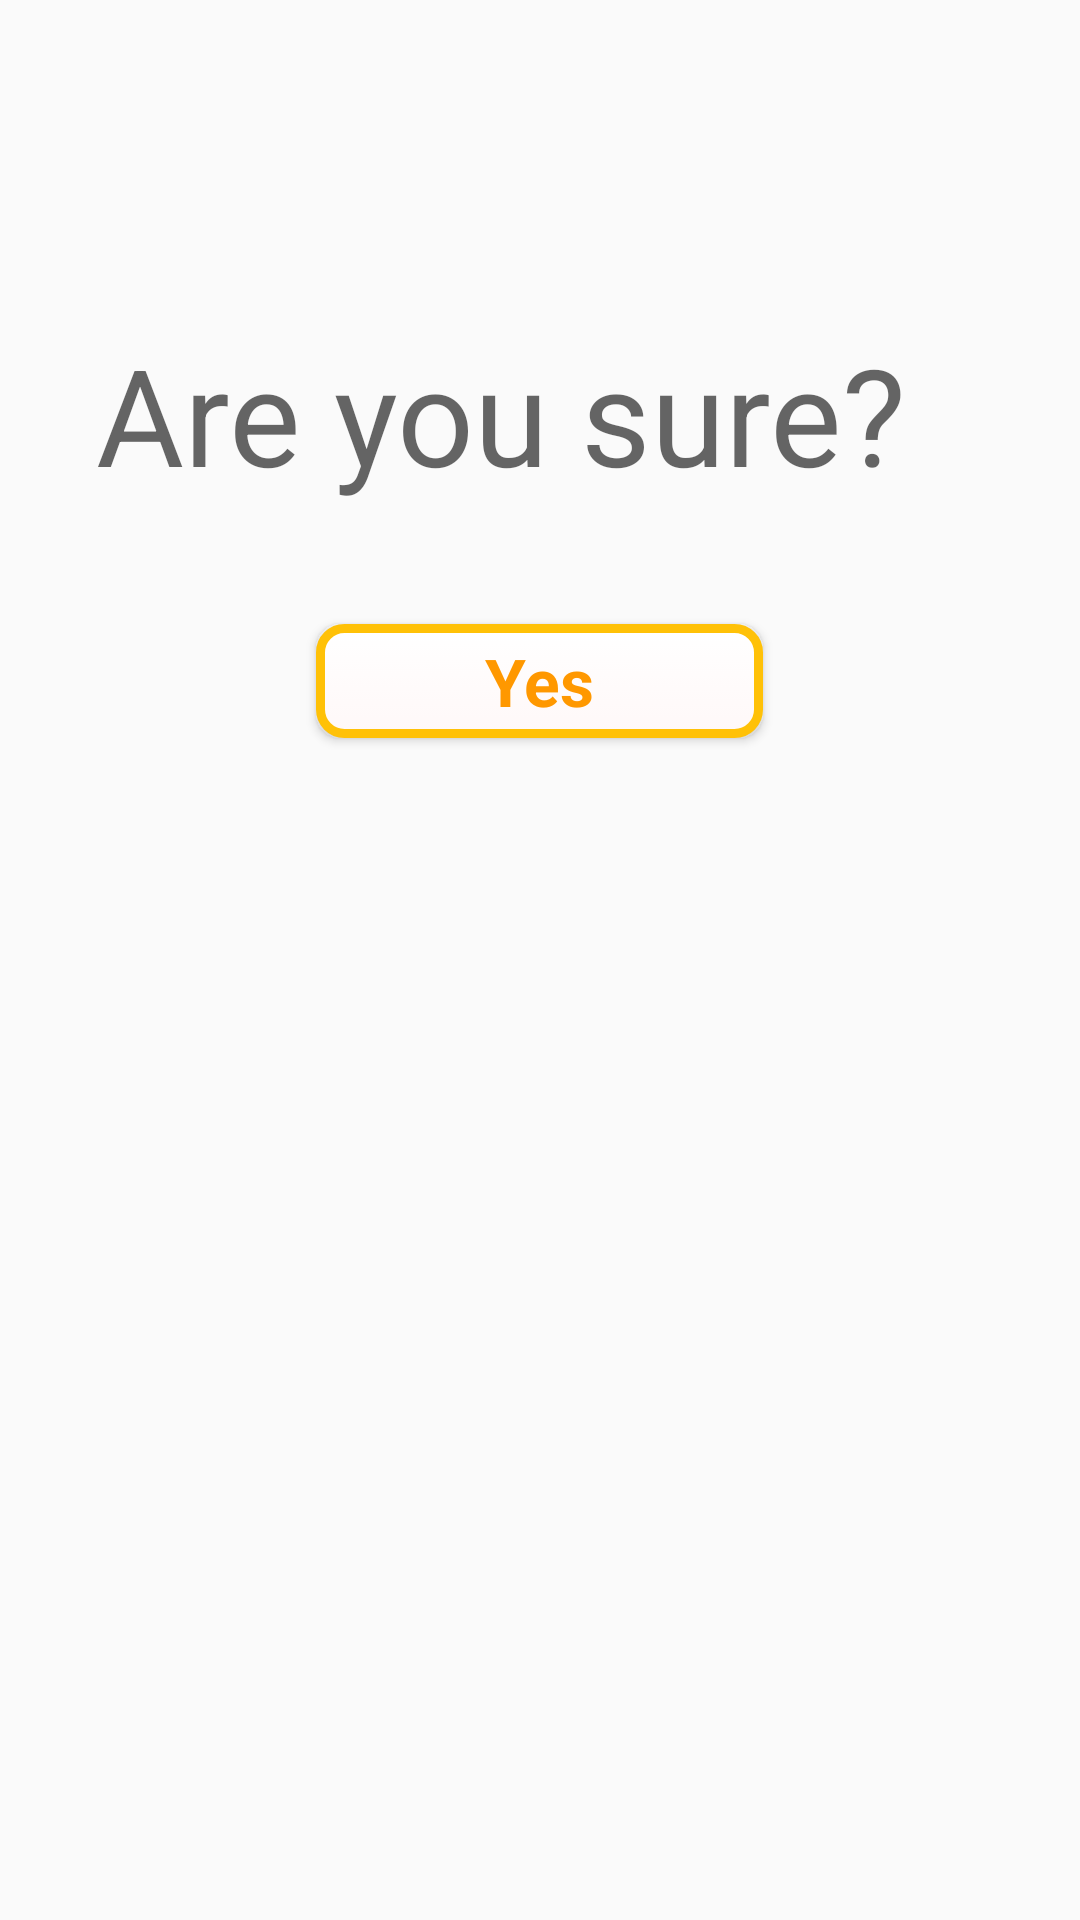

Reconstruct the res/layout file that produces this screen, plus the resources it refers to.
<!-- AndroidManifest.xml: application theme AppTheme -->
<!-- res/layout/are_you_sure.xml -->
<?xml version="1.0" encoding="utf-8"?>
<LinearLayout
    xmlns:android="http://schemas.android.com/apk/res/android"
    xmlns:app="http://schemas.android.com/apk/res-auto"
    xmlns:tools="http://schemas.android.com/tools"
    android:layout_width="match_parent"
    android:layout_height="wrap_content"
    android:minWidth="400dp"
    android:orientation="vertical"
    android:background="@android:color/transparent">

    <LinearLayout
        android:layout_width="match_parent"
        android:layout_height="wrap_content"
        android:background="@drawable/curved_edges"
        android:orientation="vertical"
        android:padding="16dp"
        android:layout_margin="16dp">

        <ImageView
            android:id="@+id/imageView"
            android:layout_width="36dp"
            android:layout_height="36dp"
            android:layout_gravity="end"
            android:clickable="true"
            app:srcCompat="@mipmap/ic_close"/>

        <TextView
            android:id="@+id/confirmation_text"
            android:layout_width="match_parent"
            android:layout_height="wrap_content"
            android:layout_marginTop="40dp"
            android:text="Are you sure?"
            android:textAppearance="@style/TextAppearance.AppCompat.Display2" />

        <Button
            android:id="@+id/button"
            style="?attr/materialButtonOutlinedStyle"
            android:layout_width="149dp"
            android:layout_height="38dp"
            android:layout_gravity="center"
            android:layout_marginTop="40dp"
            android:layout_marginBottom="40dp"
            android:background="@drawable/yes_button"
            android:text="Yes"
            android:textAppearance="@style/TextAppearance.AppCompat.Large"
            android:textColor="@color/colorGads"
            android:textStyle="bold" />

    </LinearLayout>

</LinearLayout>
<!-- resources referenced by this layout -->
<resources>
  <color name="colorGads">#FF9800</color>
  <!-- drawable yes_button (drawable) -->
  <?xml version="1.0" encoding="utf-8"?>
  <selector xmlns:android="http://schemas.android.com/apk/res/android">
  
      <item >
          <shape android:shape="rectangle"  >
              <corners android:radius="8dip" />
              <stroke android:width="3dip" android:color="#FFC107" />
              <gradient android:angle="-90" android:startColor="#FFFFFF" android:endColor="#FFF8F8" />
          </shape>
      </item>
  </selector>
  <style name="AppTheme" parent="Theme.AppCompat.Light.DarkActionBar">
          
          <item name="colorPrimary">#0A0A0A</item>
          <item name="colorPrimaryDark">#0E0E0E</item>
          <item name="colorAccent">#F9F9F9</item>
      </style>
</resources>
